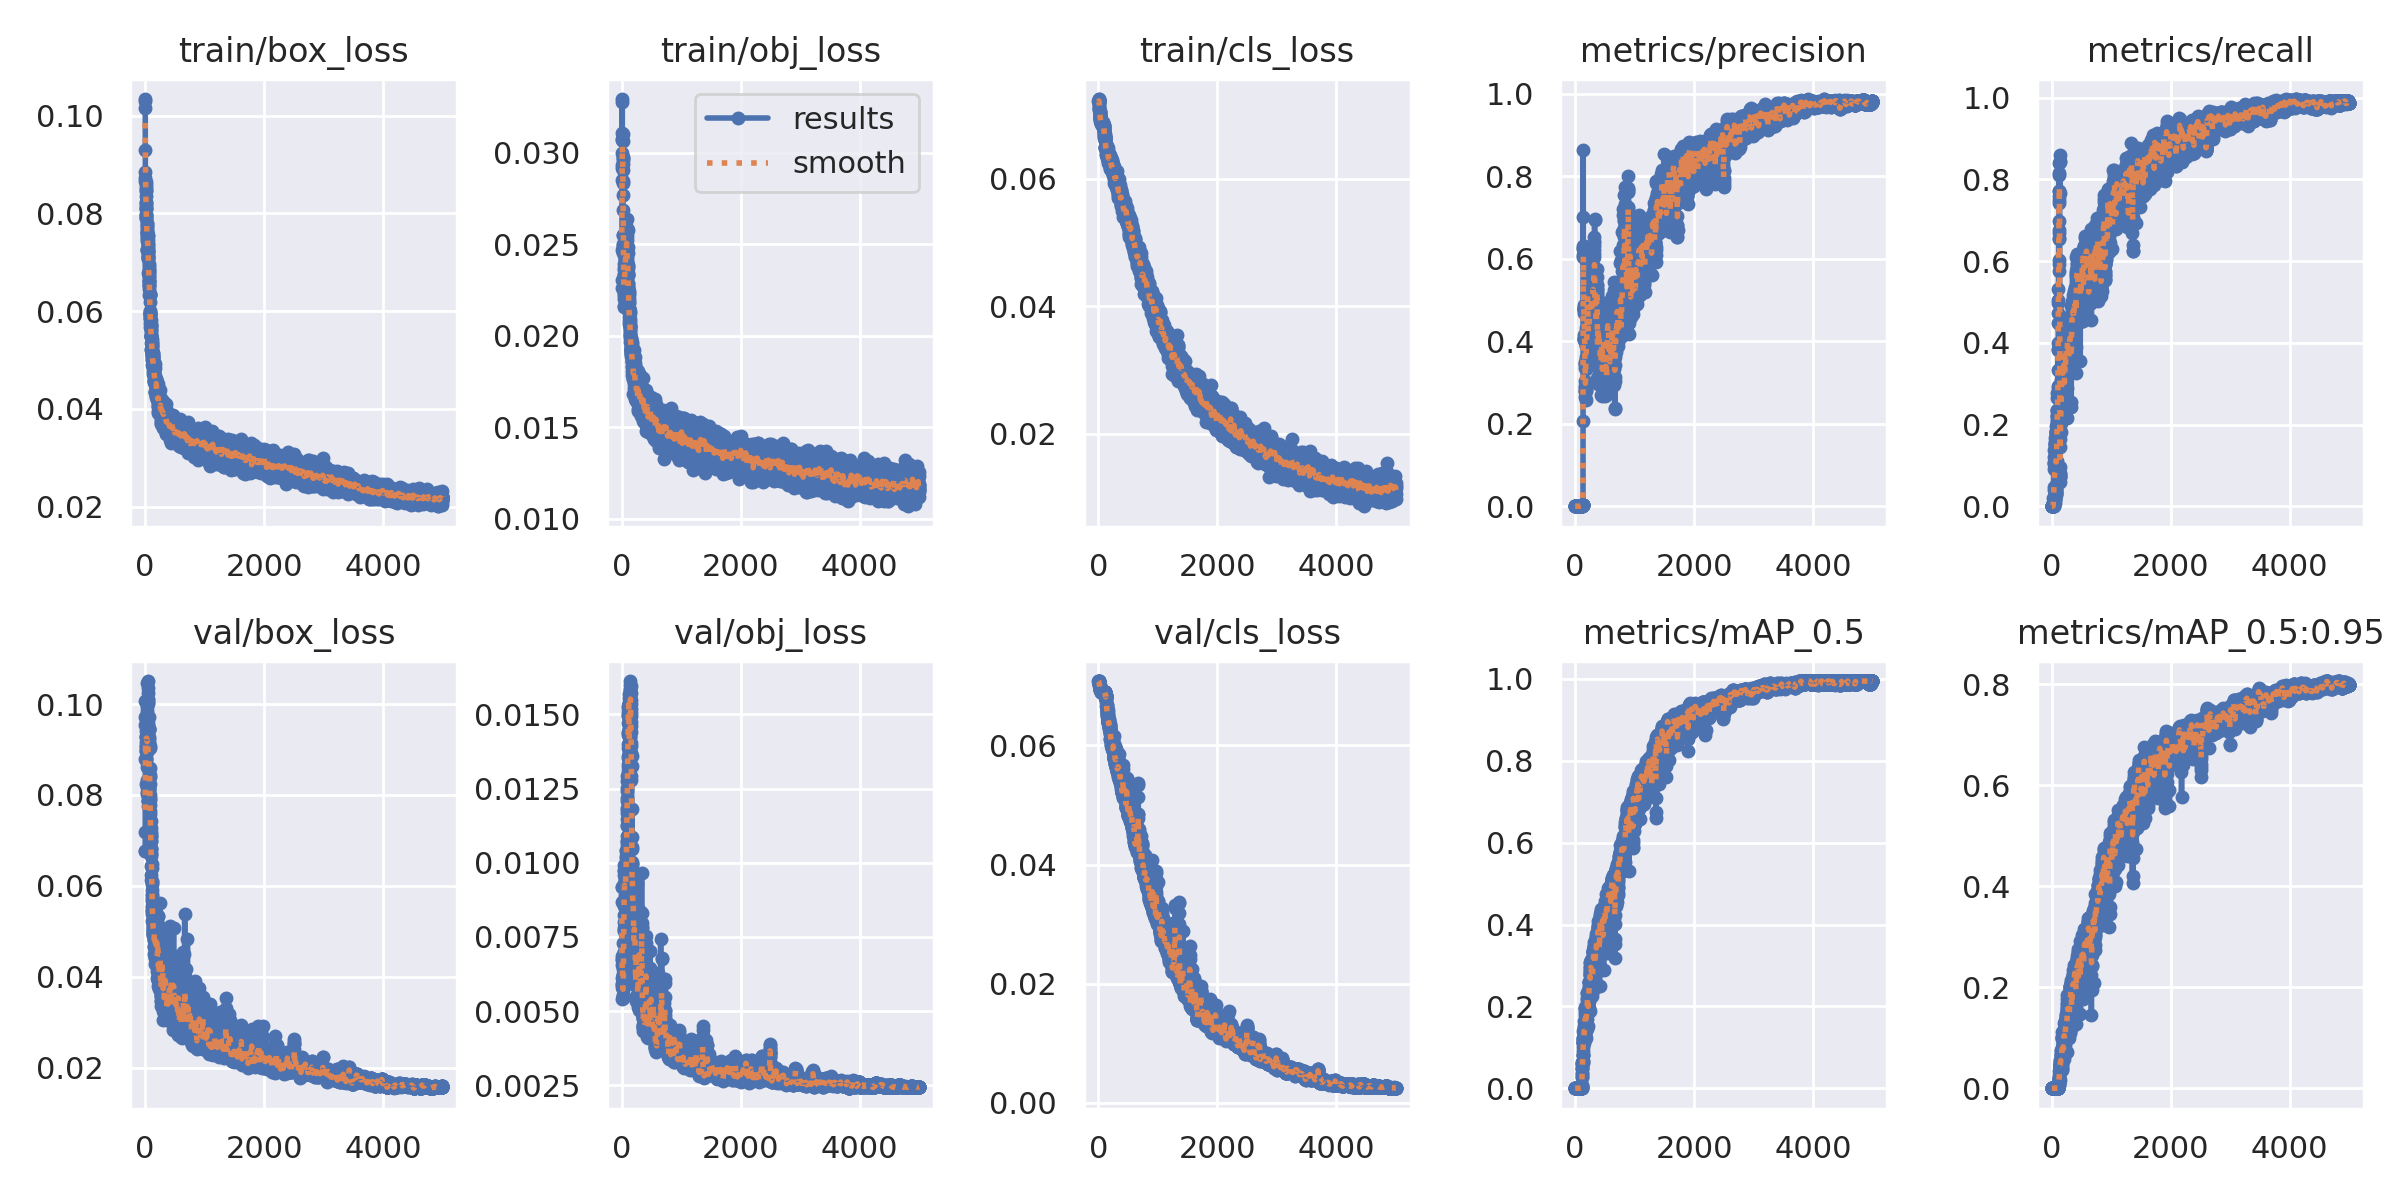

Data behind this chart, as committed beside it:
epoch, train/box_loss, train/obj_loss, train/cls_loss, metrics/precision, metrics/recall, metrics/mAP_0.5, metrics/mAP_0.5:0.95, val/box_loss, val/obj_loss, val/cls_loss, x/lr0, x/lr1, x/lr2
0, 0.103, 0.02468, 0.07225, 0, 0, 0, 0, 0.06763, 0.00917, 0.07079, 0.1, 0, 0
1, 0.1034, 0.02258, 0.07168, 0, 0, 0, 0, 0.06763, 0.00917, 0.07079, 0.0991, 0.0001, 0.0001
2, 0.1015, 0.02303, 0.07209, 0, 0, 0, 0, 0.07175, 0.008694, 0.07072, 0.0982, 0.0002, 0.0002
3, 0.09285, 0.02851, 0.07223, 0, 0, 0, 0, 0.08791, 0.006867, 0.07072, 0.0973, 0.0003, 0.0003
4, 0.08664, 0.03072, 0.07217, 0, 0, 0, 0, 0.09705, 0.005823, 0.07072, 0.0964, 0.0004, 0.0004
5, 0.08841, 0.03277, 0.07228, 0, 0, 0, 0, 0.1006, 0.005394, 0.07072, 0.0955, 0.0005, 0.0005
6, 0.08726, 0.02999, 0.07229, 0, 0, 0, 0, 0.0954, 0.005903, 0.07059, 0.0946, 0.0006, 0.0006
7, 0.08636, 0.03107, 0.07216, 0, 0, 0, 0, 0.09541, 0.005903, 0.07059, 0.0937, 0.0007, 0.0007
8, 0.08517, 0.03293, 0.07203, 0, 0, 0, 0, 0.09273, 0.006123, 0.07059, 0.0928, 0.0008, 0.0008
9, 0.08586, 0.02916, 0.07243, 0, 0, 0, 0, 0.08956, 0.006541, 0.07052, 0.0919, 0.0009, 0.0009
10, 0.08462, 0.03071, 0.0722, 0, 0, 0, 0, 0.08809, 0.006771, 0.07052, 0.091, 0.001, 0.001
11, 0.08473, 0.02931, 0.0725, 0, 0, 0, 0, 0.08775, 0.006716, 0.07045, 0.0901, 0.0011, 0.0011
12, 0.08203, 0.02847, 0.0723, 0, 0, 0, 0, 0.08239, 0.007313, 0.07045, 0.0892, 0.0012, 0.0012
13, 0.08354, 0.03103, 0.07133, 0, 0, 0, 0, 0.09017, 0.006431, 0.07038, 0.0883, 0.0013, 0.0013
14, 0.08231, 0.03064, 0.0718, 0, 0, 0, 0, 0.09077, 0.006262, 0.07038, 0.0874, 0.0014, 0.0014
15, 0.08162, 0.02939, 0.0712, 0, 0, 0, 0, 0.08976, 0.006229, 0.07028, 0.0865, 0.0015, 0.0015
16, 0.08116, 0.0296, 0.07087, 0, 0, 0, 0, 0.09695, 0.005431, 0.07021, 0.0856, 0.0016, 0.0016
17, 0.08109, 0.02974, 0.0708, 0, 0, 0, 0, 0.08801, 0.006119, 0.07014, 0.0847, 0.0017, 0.0017
18, 0.08085, 0.02903, 0.07064, 0, 0, 0, 0, 0.09279, 0.005548, 0.07011, 0.0838, 0.0018, 0.0018
19, 0.07992, 0.0297, 0.07046, 0, 0, 0, 0, 0.09591, 0.005442, 0.07004, 0.0829, 0.0019, 0.0019
20, 0.07956, 0.02833, 0.07045, 0, 0, 0, 0, 0.09174, 0.005812, 0.06997, 0.082, 0.002, 0.002
21, 0.07937, 0.02685, 0.07002, 0, 0, 0, 0, 0.09086, 0.005731, 0.06987, 0.0811, 0.0021, 0.0021
22, 0.07907, 0.0277, 0.07027, 0, 0, 0, 0, 0.09292, 0.005731, 0.06983, 0.0802, 0.0022, 0.0022
23, 0.07897, 0.02503, 0.07006, 0, 0, 0, 0, 0.09407, 0.005501, 0.06976, 0.0793, 0.0023, 0.0023
24, 0.07781, 0.02547, 0.06963, 0, 0, 0, 0, 0.09082, 0.005753, 0.06976, 0.0784, 0.0024, 0.0024
25, 0.07606, 0.02486, 0.06976, 0, 0, 0, 0, 0.0928, 0.00579, 0.06966, 0.0775, 0.0025, 0.0025
26, 0.07549, 0.02551, 0.06993, 1.4519e-05, 0.0201, 1.1118e-05, 1.2326e-06, 0.09184, 0.006156, 0.06959, 0.0766, 0.0026, 0.0026
27, 0.07651, 0.02493, 0.06989, 8.008e-06, 0.007843, 4.9476e-06, 7.2523e-07, 0.09339, 0.006024, 0.06952, 0.0757, 0.0027, 0.0027
28, 0.07628, 0.02453, 0.06959, 6.3238e-06, 0.008088, 3.8365e-06, 3.8365e-07, 0.09559, 0.006138, 0.06949, 0.0748, 0.0028, 0.0028
29, 0.07515, 0.02337, 0.06947, 5.3068e-05, 0.04706, 7.5789e-05, 1.4852e-05, 0.08614, 0.007006, 0.06945, 0.0739, 0.0029, 0.0029
30, 0.07808, 0.02216, 0.06938, 3.2922e-06, 0.003922, 1.7907e-06, 1.7907e-07, 0.09943, 0.006372, 0.06939, 0.073, 0.003, 0.003
31, 0.07593, 0.02159, 0.06955, 0.0001212, 0.121, 0.0001526, 2.7835e-05, 0.08179, 0.007712, 0.06935, 0.0721, 0.0031, 0.0031
32, 0.07748, 0.02202, 0.06942, 2.963e-06, 0.003922, 1.617e-06, 1.617e-07, 0.09838, 0.007006, 0.06935, 0.0712, 0.0032, 0.0032
33, 0.07433, 0.02357, 0.06912, 3.5106e-05, 0.03881, 2.7516e-05, 5.4798e-06, 0.08945, 0.007793, 0.06932, 0.0703, 0.0033, 0.0033
34, 0.07253, 0.02164, 0.06923, 0, 0, 0, 0, 0.09685, 0.00772, 0.06932, 0.0694, 0.0034, 0.0034
35, 0.0727, 0.02393, 0.06904, 0.0001067, 0.1049, 0.0001371, 2.234e-05, 0.08321, 0.008635, 0.06925, 0.0685, 0.0035, 0.0035
36, 0.07469, 0.0227, 0.06916, 0, 0, 0, 0, 0.09991, 0.00802, 0.06925, 0.0676, 0.003599, 0.003599
37, 0.07257, 0.02295, 0.06914, 9.9376e-05, 0.0915, 0.0001228, 2.1902e-05, 0.08016, 0.009309, 0.06918, 0.0667, 0.0037, 0.0037
38, 0.07716, 0.02239, 0.06907, 4.1152e-06, 0.007407, 3.0397e-06, 8.1042e-07, 0.1047, 0.008225, 0.06918, 0.0658, 0.003799, 0.003799
39, 0.07596, 0.02227, 0.06901, 0.0001495, 0.1378, 0.0001837, 3.0751e-05, 0.08063, 0.009587, 0.06921, 0.0649, 0.003899, 0.003899
40, 0.07362, 0.0237, 0.06896, 7.0782e-06, 0.01111, 4.261e-06, 1.048e-06, 0.1036, 0.008547, 0.06911, 0.064, 0.003999, 0.003999
41, 0.0754, 0.02281, 0.06902, 0.0001934, 0.1084, 0.000145, 2.2127e-05, 0.08173, 0.009712, 0.06911, 0.0631, 0.004099, 0.004099
42, 0.07264, 0.02318, 0.06896, 4.1152e-06, 0.007407, 2.5474e-06, 7.2953e-07, 0.1051, 0.008606, 0.06908, 0.0622, 0.004199, 0.004199
43, 0.07561, 0.02254, 0.06897, 0.0001111, 0.1037, 0.000116, 1.9231e-05, 0.08281, 0.009741, 0.06908, 0.0613, 0.004299, 0.004299
44, 0.07069, 0.02328, 0.06904, 4.1152e-06, 0.007407, 2.7337e-06, 7.8524e-07, 0.1024, 0.008716, 0.06908, 0.0604, 0.004399, 0.004399
45, 0.07316, 0.0233, 0.06868, 0.0001846, 0.1663, 0.0002382, 3.9455e-05, 0.07876, 0.009924, 0.06901, 0.0595, 0.004499, 0.004499
46, 0.0746, 0.02325, 0.06893, 4.2028e-06, 0.007407, 3.5397e-06, 9.6552e-07, 0.1008, 0.008767, 0.06904, 0.0586, 0.004599, 0.004599
47, 0.0723, 0.02338, 0.0689, 0.0001696, 0.1505, 0.0002564, 4.1378e-05, 0.07859, 0.009844, 0.06901, 0.0577, 0.004699, 0.004699
48, 0.07367, 0.02354, 0.06902, 1.1311e-05, 0.01852, 7.2802e-06, 1.9257e-06, 0.1003, 0.00876, 0.06901, 0.0568, 0.004799, 0.004799
49, 0.07211, 0.02308, 0.06864, 0.0001827, 0.155, 0.0002462, 4.2342e-05, 0.07977, 0.009727, 0.06901, 0.0559, 0.004899, 0.004899
50, 0.07228, 0.02419, 0.06871, 8.6836e-06, 0.01482, 5.4842e-06, 1.2908e-06, 0.101, 0.008628, 0.06901, 0.055, 0.004999, 0.004999
51, 0.07172, 0.02267, 0.06867, 0.0001281, 0.1188, 0.0001974, 3.5395e-05, 0.08062, 0.009602, 0.06901, 0.0541, 0.005099, 0.005099
52, 0.07088, 0.02363, 0.06857, 1.7151e-05, 0.01874, 1.1064e-05, 1.8582e-06, 0.1003, 0.008569, 0.06897, 0.0532, 0.005199, 0.005199
53, 0.07114, 0.02332, 0.06874, 0.0001702, 0.1582, 0.000358, 6.0866e-05, 0.07893, 0.009624, 0.06897, 0.0523, 0.005299, 0.005299
54, 0.07127, 0.02296, 0.06868, 3.9873e-05, 0.03451, 2.6871e-05, 4.2002e-06, 0.09584, 0.008767, 0.06901, 0.0514, 0.005398, 0.005398
55, 0.06782, 0.02391, 0.06884, 0.0001695, 0.153, 0.000339, 5.4625e-05, 0.07759, 0.009683, 0.06897, 0.0505, 0.005498, 0.005498
56, 0.07106, 0.0233, 0.06858, 2.3117e-05, 0.02244, 1.5858e-05, 2.4805e-06, 0.09709, 0.008672, 0.06901, 0.0496, 0.005598, 0.005598
57, 0.06916, 0.02465, 0.06892, 0.0001275, 0.1225, 0.0002498, 4.0886e-05, 0.08126, 0.009477, 0.06897, 0.0487, 0.005698, 0.005698
58, 0.0697, 0.02359, 0.06877, 1.5283e-05, 0.02593, 1.0746e-05, 2.6336e-06, 0.09717, 0.008672, 0.06894, 0.0478, 0.005798, 0.005798
59, 0.06851, 0.02409, 0.06872, 0.0001828, 0.1498, 0.0003567, 5.5519e-05, 0.08075, 0.009507, 0.06897, 0.0469, 0.005898, 0.005898
... 4,940 more rows
